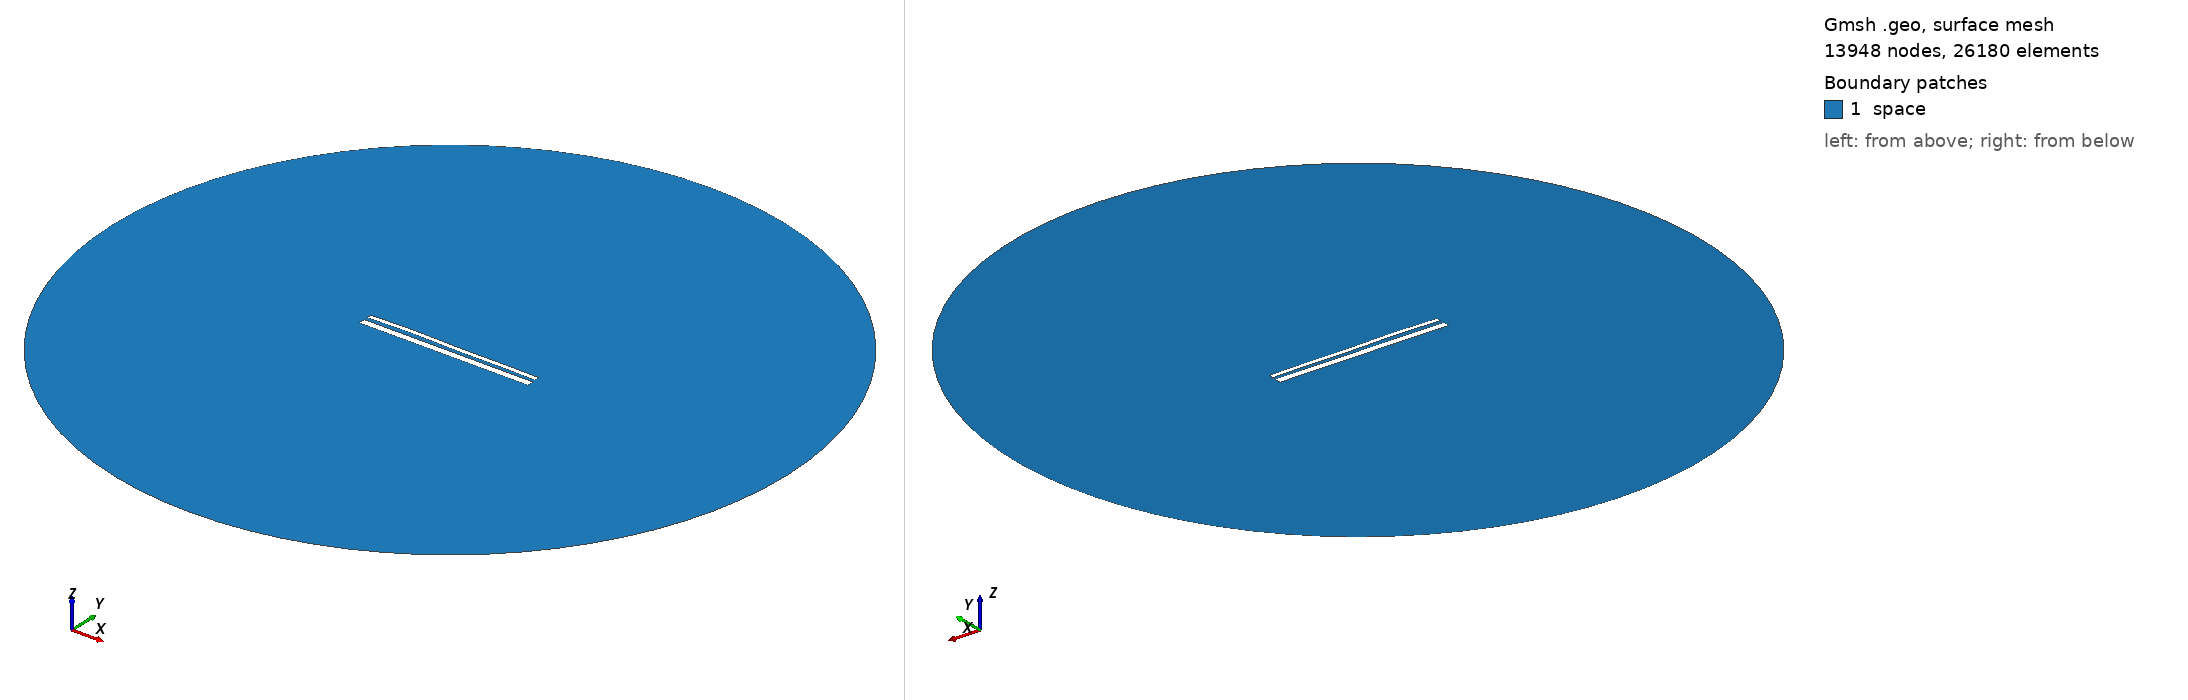

Gmsh geometry script, surface-meshed: 13948 nodes, 26180 surface elements. Boundary patches (legend numbers): 1 space. Left view from above one corner, right view from below the opposite corner. Legend entries are the model's physical surfaces. The drawing asked Gmsh for element sizes between 1% and 20% of the model's largest extent; the script's own settings can give other sizes.

=== 13375.geo (drawn) ===
//---------------------------------------
// Geometry kernel
//---------------------------------------

SetFactory("OpenCASCADE");



//---------------------------------------
// Parameters of the geometry
//---------------------------------------

// Overetch of the upper plate
overetch = 0.5;

// Distance between the plates
distance = 1.75;

// Discretization over the x axis (for the deformation)
nx = 50; 

// Length of the plate
L = 100 - overetch; 

// Number of modes
n = 4; 

// 1st mode coefficient
coeff(1) = -0.075;
beta(1) = 0.596864 * 3.1415926535 / L;

// 2nd mode coefficient
coeff(2) = 0.15;
beta(2) = 1.49418 * 3.1415926535 / L;

// 3rd mode coefficient
coeff(3) = 0.15;
beta(3) = 2.50025 * 3.1415926535 / L;

// 4th mode coefficient
coeff(4) = 0.15;
beta(4) = 3.49999 * 3.1415926535 / L;



//---------------------------------------
// Upper plate (deformed rectangle)
//---------------------------------------

// Coordiantes of the upper plate
xmin = -50;
xmax = 50 - overetch;

// Height of the upper plate
yheight = 4 - 2 * overetch;

// Indexes of the points
UpperID[] = {};
LowerID[] = {};
LeftID[] = {};
RightID[] = {};

// Point index
p = 1;

// Horizontal edges
For i In {1:nx}
    x = xmin + (i-1)*(xmax - xmin)/(nx-1);

    y_bottom = distance / 2 + overetch;
    For j In {1:n}
        C = (Cosh(beta(j)*L) + Cos(beta(j)*L)) / (Sinh(beta(j)*L) + Sin(beta(j)*L));
        y_bottom  = y_bottom + coeff(j) * (Cosh(beta(j)*(x+50)) - Cos(beta(j)*(x+50)) - C * (Sinh(beta(j)*(x+50)) - Sin(beta(j)*(x+50))));
    EndFor

    y_top = y_bottom + yheight;

    Point(p) = {x, y_top, 0, 1.0};
    UpperID[i] = p;
    p = p + 1;

    Point(p) = {x, y_bottom, 0, 1.0};
    LowerID[i] = p;
    p = p + 1;
EndFor

// Create point lists
UpperPts[] = {}; LowerPts[] = {};
For i In {1:nx}
  UpperPts[] += {UpperID[i]};
  LowerPts[] += {LowerID[i]};
EndFor

// Build splines
Spline(1) = {UpperPts[]};
Spline(2) = {LowerPts[]};
Line(3) = {LowerPts[nx-1], UpperPts[nx-1]};
Line(4) = {LowerPts[0], UpperPts[0]};

// Build the plane surface
Curve Loop(1) = {2, 3, -1, -4};
Plane Surface(1) = {1};



//---------------------------------------
// Lower plate (rectangle)
//---------------------------------------

// Vertices
Point(1001) = {-50, -1, 0, 1.0};
Point(1002) = { 50, -1, 0, 1.0};
Point(1003) = { 50,  -5, 0, 1.0};
Point(1004) = {-50,  -5, 0, 1.0};

// Edges
Line(5) = {1001, 1002};
Line(6) = {1002, 1003};
Line(7) = {1003, 1004};
Line(8) = {1004, 1001};

// Plane surface
Line Loop(2) = {5, 6, 7, 8};
Plane Surface(2) = {2}; 



//---------------------------------------
// Outer (fictious) boundary
//---------------------------------------

// Points
Point(1005) = {0, 0, 0};       // Center
Point(1006) = {200, 0, 0};     // Start point
Point(1007) = {0, 200, 0};     // 90 degrees
Point(1008) = {-200, 0, 0};    // 180 degrees
Point(1009) = {0, -200, 0};    // 270 degrees

// Circle arcs (each needs start, center, end)
Circle(9) = {1006, 1005, 1007};
Circle(10) = {1007, 1005, 1008};
Circle(11) = {1008, 1005, 1009};
Circle(12) = {1009, 1005, 1006};

// Plane surface for the entire domain
Curve Loop(3) = {9, 10, 11, 12};
Surface(3) = {3};

// Subtract the plates from the whole domain to obtain the actual domain where we want to solve the equations
BooleanDifference{ Surface{3}; Delete; }{ Surface{1}; Surface{2}; Delete; }




//---------------------------------------
// Transfinite Lines/Curves
//---------------------------------------

// Set the number of points on the boundaries
r = 7;

// Plates
Transfinite Curve {1, 2} = 50*r Using Progression 1;
Transfinite Curve {3, 4} = 2*r Using Progression 1;
Transfinite Line {5, 7} = 50*r Using Progression 1;
Transfinite Line {6, 8} = 2*r Using Progression 1;

// Outer boundary
Transfinite Line {9, 10, 11, 12} = 20 Using Progression 1;



//---------------------------------------
// Physical groups
//---------------------------------------                

// Physical curves (boundaries)
Physical Line("force_segment", 10) = {2};
Physical Line("upper_plate", 11) = {1, 3, 4};
Physical Line("lower_plate", 12) = {5, 6, 7, 8};
Physical Line("boundary", 20) = {9, 10, 11, 12};

// Physical Surfaces
Physical Surface("space", 30) = {3};



//---------------------------------------
// 6. Generate the Mesh
//---------------------------------------

// 2D mesh generation
Mesh 2;
